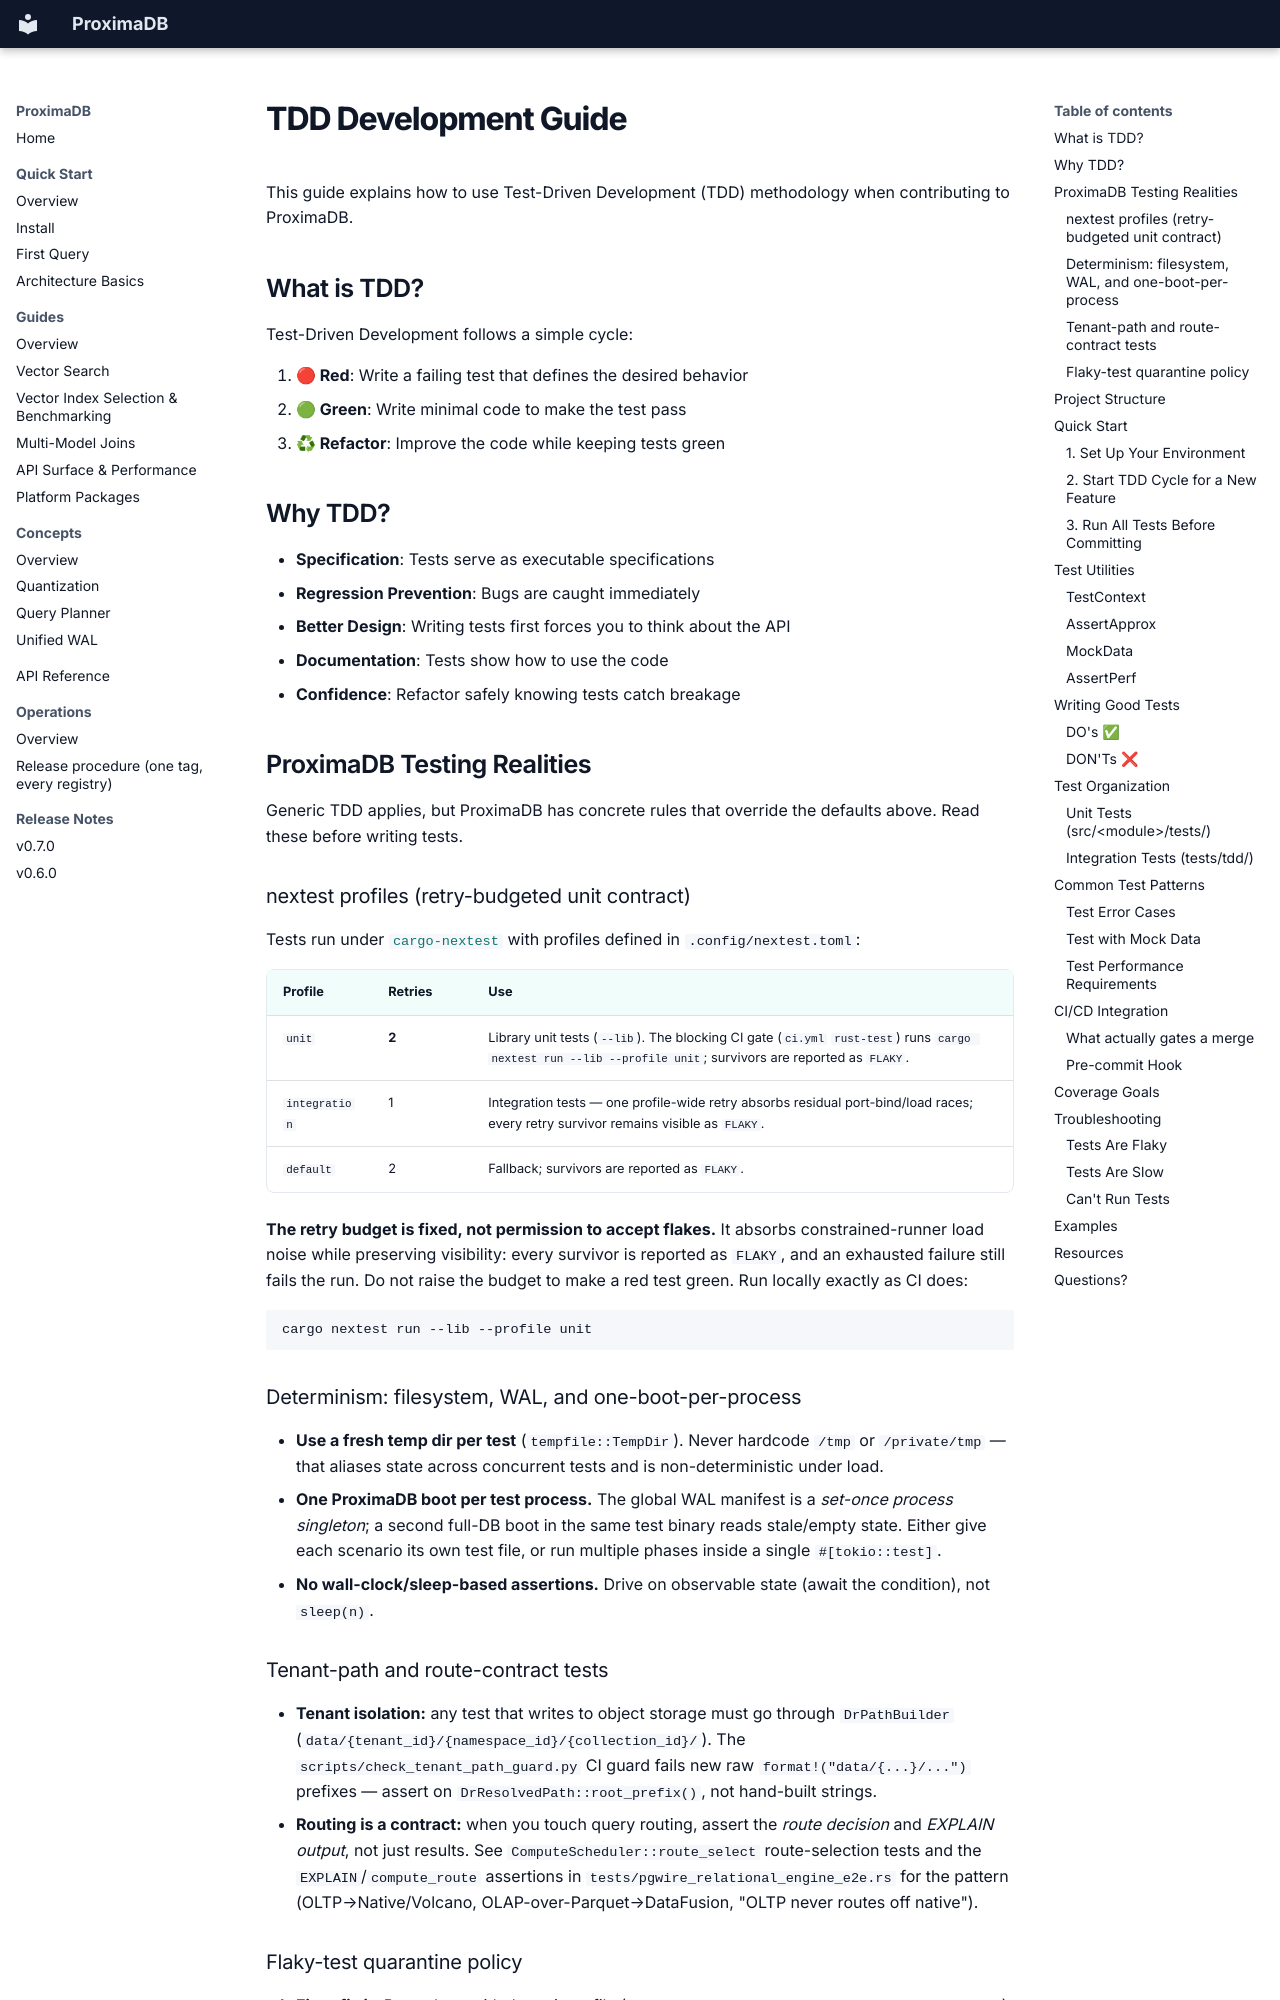

repository: anvai-labs/proximaDB · page: 06-internals/workflows/TDD_GUIDE/index.html · generator: mkdocs

# TDD Development Guide

This guide explains how to use Test-Driven Development (TDD) methodology when contributing to ProximaDB.

## What is TDD?

Test-Driven Development follows a simple cycle:

1. **🔴 Red**: Write a failing test that defines the desired behavior
2. **🟢 Green**: Write minimal code to make the test pass
3. **♻ Refactor**: Improve the code while keeping tests green

## Why TDD?

- **Specification**: Tests serve as executable specifications
- **Regression Prevention**: Bugs are caught immediately
- **Better Design**: Writing tests first forces you to think about the API
- **Documentation**: Tests show how to use the code
- **Confidence**: Refactor safely knowing tests catch breakage

## ProximaDB Testing Realities

Generic TDD applies, but ProximaDB has concrete rules that override the defaults above. Read these before writing tests.

### nextest profiles (retry-budgeted unit contract)

Tests run under [`cargo-nextest`](https://nexte.st) with profiles defined in `.config/nextest.toml`:

| Profile | Retries | Use |
|---------|---------|-----|
| `unit` | **2** | Library unit tests (`--lib`). The blocking CI gate (`ci.yml` `rust-test`) runs `cargo nextest run --lib --profile unit`; survivors are reported as `FLAKY`. |
| `integration` | 1 | Integration tests — one profile-wide retry absorbs residual port-bind/load races; every retry survivor remains visible as `FLAKY`. |
| `default` | 2 | Fallback; survivors are reported as `FLAKY`. |

**The retry budget is fixed, not permission to accept flakes.** It absorbs constrained-runner load
noise while preserving visibility: every survivor is reported as `FLAKY`, and an exhausted failure
still fails the run. Do not raise the budget to make a red test green. Run locally exactly as CI does:

```bash
cargo nextest run --lib --profile unit
```

### Determinism: filesystem, WAL, and one-boot-per-process

- **Use a fresh temp dir per test** (`tempfile::TempDir`). Never hardcode `/tmp` or `/private/tmp` — that aliases state across concurrent tests and is non-deterministic under load.
- **One ProximaDB boot per test process.** The global WAL manifest is a *set-once process singleton*; a second full-DB boot in the same test binary reads stale/empty state. Either give each scenario its own test file, or run multiple phases inside a single `#[tokio::test]`.
- **No wall-clock/sleep-based assertions.** Drive on observable state (await the condition), not `sleep(n)`.
